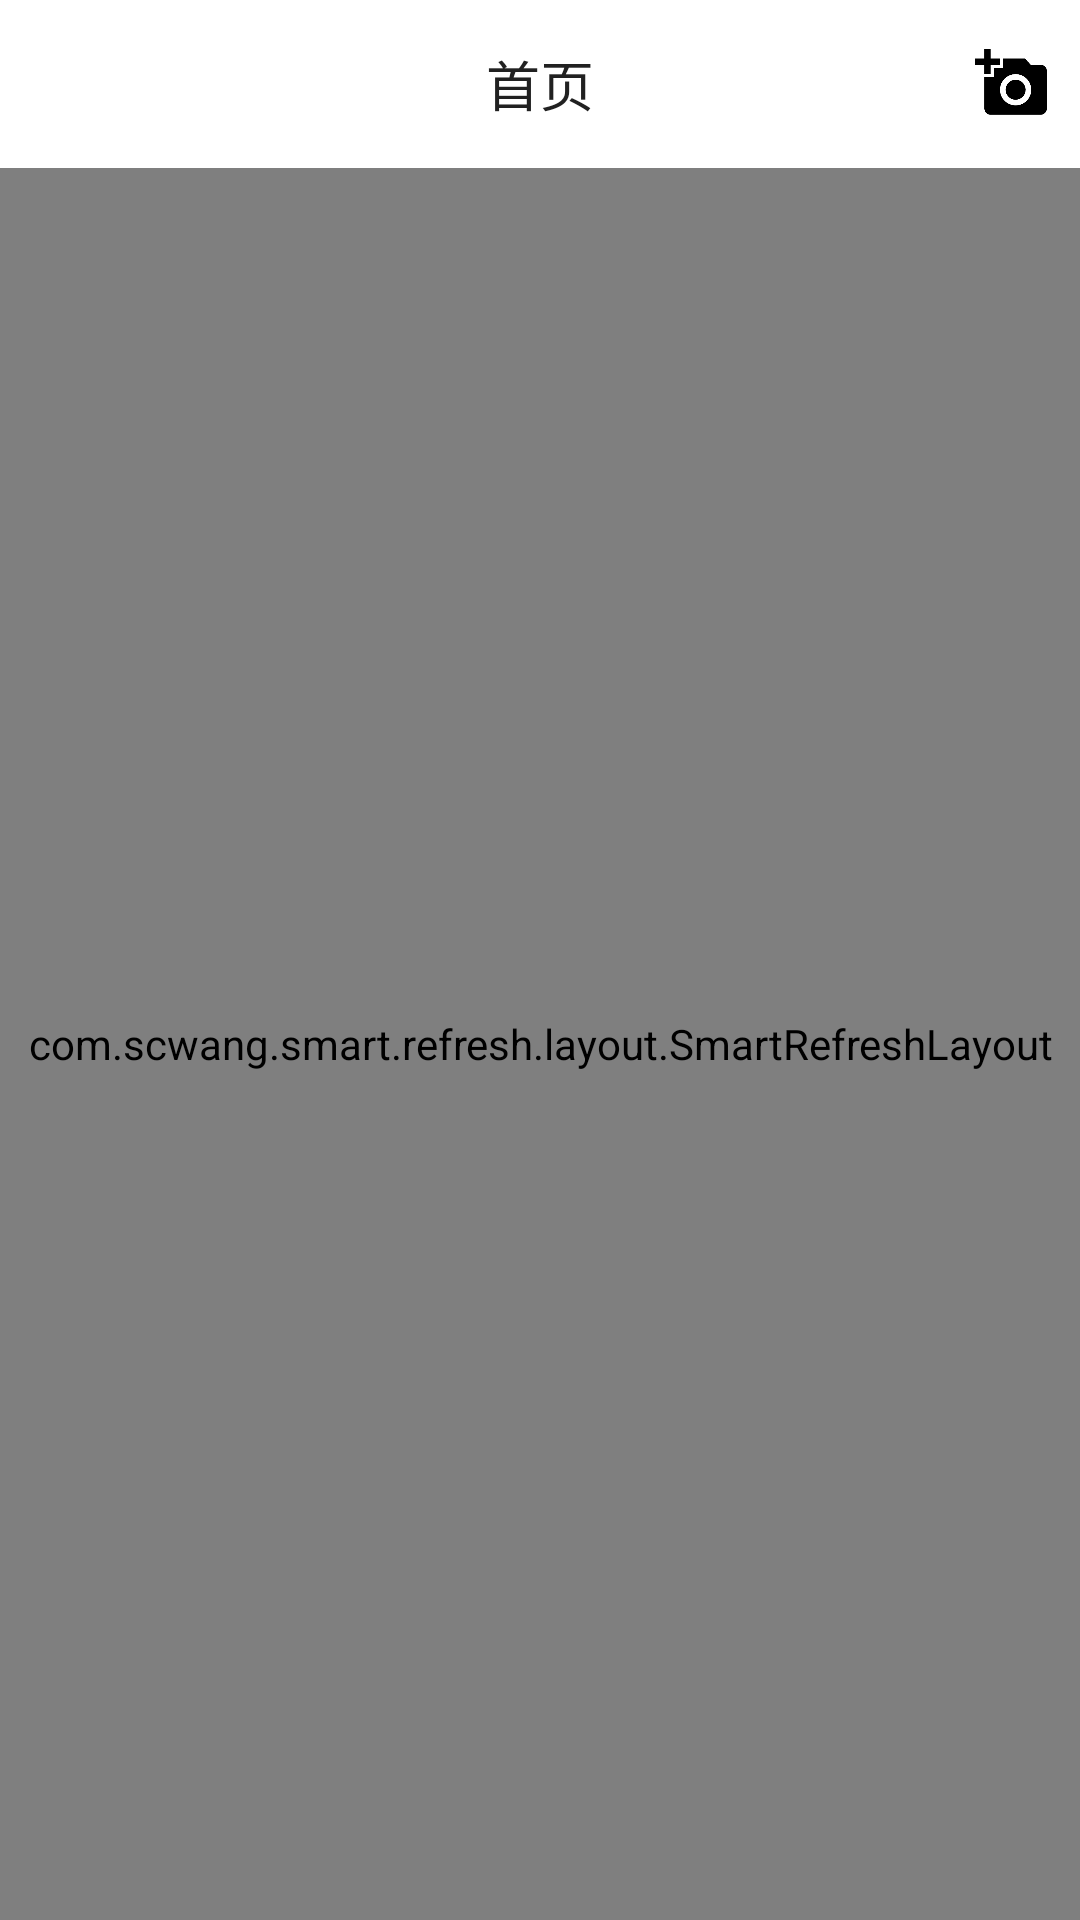

Produce the Android XML layout that renders to this screen, including the resource entries it uses.
<!-- AndroidManifest.xml: application theme Theme.Weixin -->
<!-- res/layout/fragment_home.xml -->
<?xml version="1.0" encoding="utf-8"?>
<LinearLayout xmlns:android="http://schemas.android.com/apk/res/android"
    xmlns:tools="http://schemas.android.com/tools"
    android:layout_width="match_parent"
    android:layout_height="match_parent"
    android:textColor="@color/black"
    android:background="#F0F3F6"
    android:orientation="vertical">
    <androidx.appcompat.widget.Toolbar
            android:layout_width="match_parent"
            android:background="#fff"
            android:layout_height="?attr/actionBarSize">
        <TextView
                android:layout_gravity="center"
                android:layout_width="wrap_content"
                android:layout_height="wrap_content"
                android:text="首页"
                android:textColor="@color/title"
                android:textSize="18sp"/>
        <ImageButton
                android:id="@+id/btn_publish"
                android:layout_gravity="right"
                android:contentDescription="发布新播客"
                android:background="@mipmap/ic_add_blog"
                android:layout_width="25dp"
                android:layout_height="25dp"
                android:layout_marginEnd="10dp"
            tools:ignore="RtlHardcoded" />
    </androidx.appcompat.widget.Toolbar>
    <com.scwang.smart.refresh.layout.SmartRefreshLayout
            android:id="@+id/refreshable_view"
            android:layout_width="match_parent"
            android:layout_height="match_parent">
        <com.scwang.smart.refresh.header.ClassicsHeader
            android:layout_width="match_parent"
            android:layout_height="wrap_content"/>
        <LinearLayout
            android:layout_width="match_parent"
            android:layout_height="match_parent">
            <ListView
                android:id="@+id/lv_blog"
                android:scrollbars="none"
                android:fadeScrollbars="false"
                android:layout_width="match_parent"
                android:layout_height="match_parent"
                android:background="#F0F3F6"
                android:divider="#F0F3F6"
                android:dividerHeight="0dp"/>
        </LinearLayout>

        <com.scwang.smart.refresh.footer.ClassicsFooter
            android:layout_width="match_parent"
            android:layout_height="wrap_content"/>
    </com.scwang.smart.refresh.layout.SmartRefreshLayout>
</LinearLayout>
<!-- resources referenced by this layout -->
<resources>
  <color name="black">#FF000000</color>
  <color name="title">#212121</color>
  <!-- mipmap ic_add_blog: png bitmap (mipmap-hdpi, 5202 bytes) -->
  <style name="Theme.Weixin" parent="Theme.MaterialComponents.DayNight.NoActionBar.Bridge">
          
          <item name="colorPrimary">#07C160</item>
          <item name="colorPrimaryVariant">#06AD56</item>
          <item name="colorOnPrimary">#FFFFFF</item>
  
          
          <item name="colorSecondary">#12B7F5</item>
          <item name="colorSecondaryVariant">#0E99D1</item>
          <item name="colorOnSecondary">#FFFFFF</item>
  
          
          <item name="android:statusBarColor" tools:targetApi="l">#FFFFFF</item>
          
          <item name="android:windowLightStatusBar" tools:targetApi="m">true</item>
      </style>
</resources>
